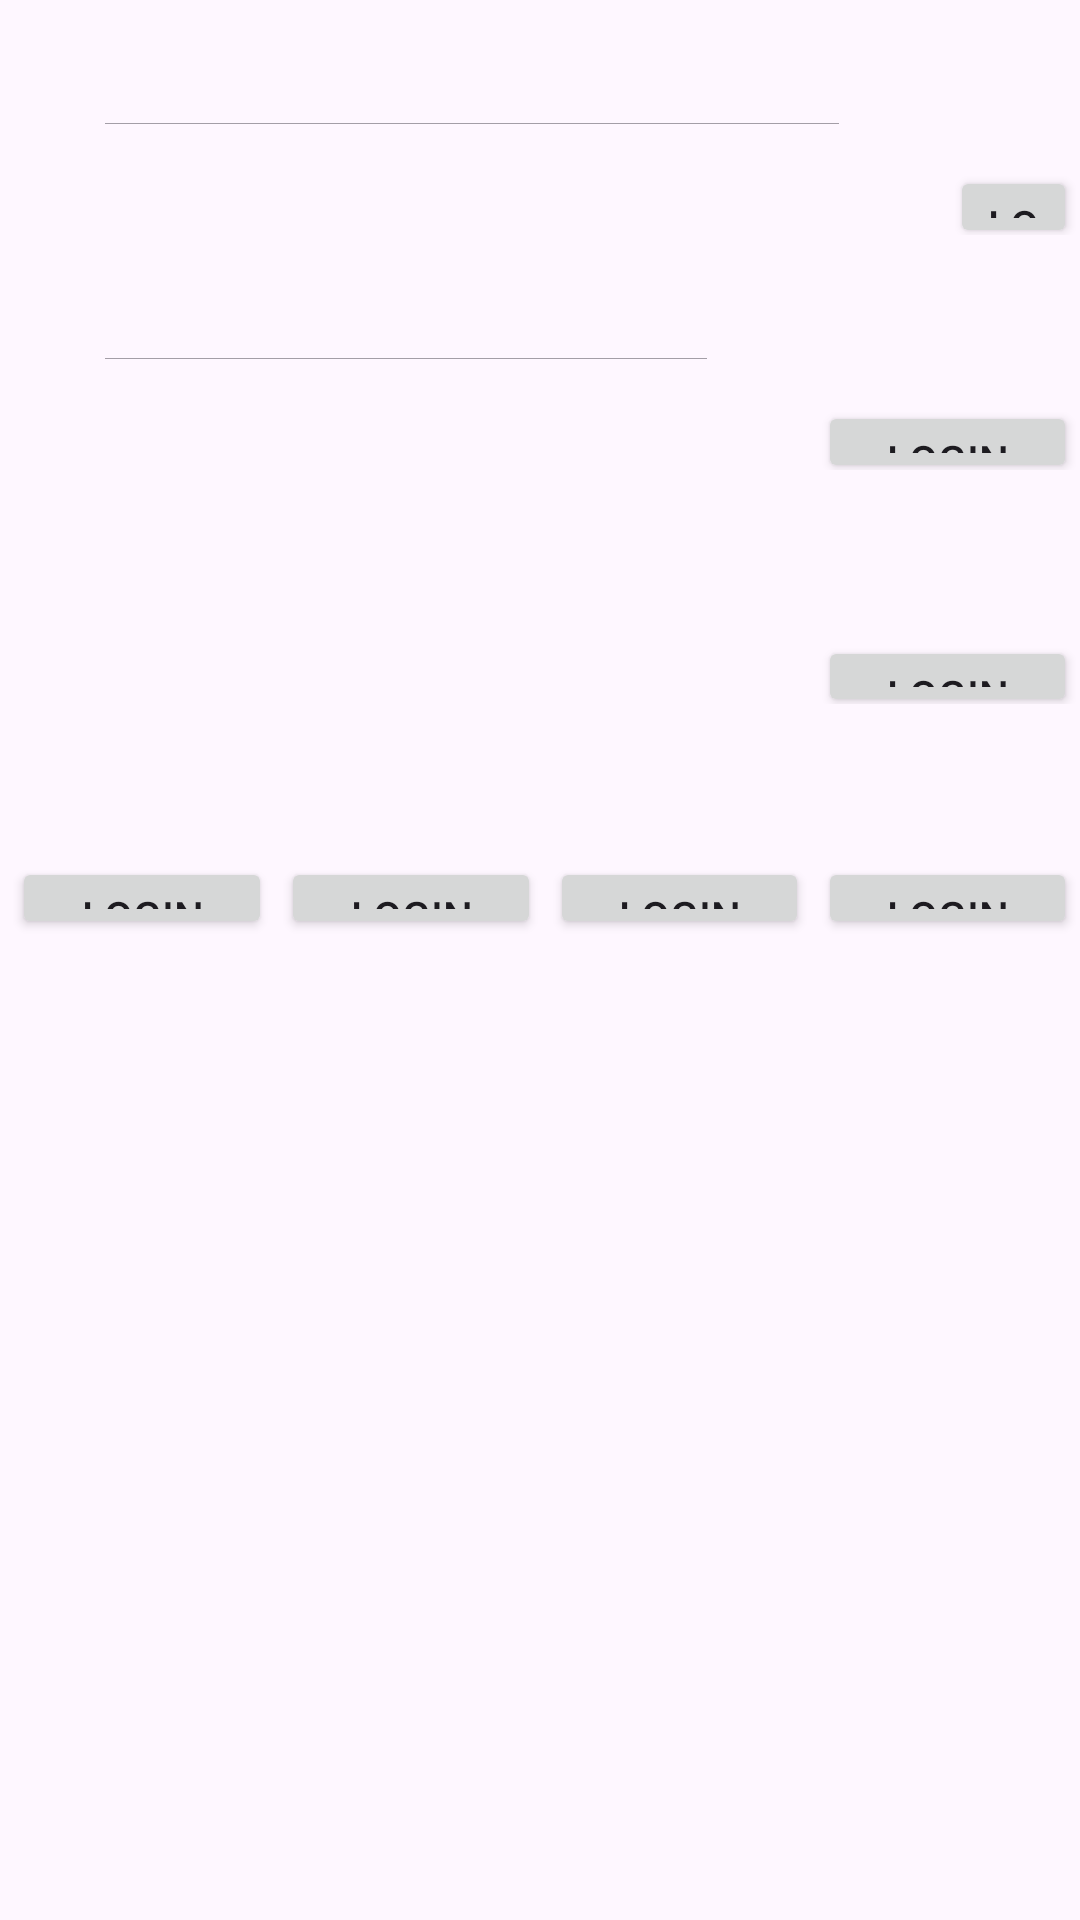

Android layout source for this screen:
<!-- AndroidManifest.xml: application theme Theme.SlayQ -->
<!-- res/layout/activity_page_linear.xml -->
<?xml version="1.0" encoding="utf-8"?>
<androidx.constraintlayout.widget.ConstraintLayout xmlns:android="http://schemas.android.com/apk/res/android"
    xmlns:app="http://schemas.android.com/apk/res-auto"
    xmlns:tools="http://schemas.android.com/tools"
    android:layout_width="match_parent"
    android:layout_height="match_parent"
    tools:context=".PAgeLinearActivity">

    <LinearLayout
        android:id="@+id/linearLayout2"
        android:layout_width="0dp"
        android:layout_height="0dp"
        android:layout_marginStart="1dp"
        android:layout_marginTop="1dp"
        android:layout_marginEnd="1dp"
        android:layout_marginBottom="1dp"
        android:orientation="horizontal"
        app:layout_constraintBottom_toTopOf="@+id/linearLayout3"
        app:layout_constraintEnd_toEndOf="parent"
        app:layout_constraintStart_toStartOf="parent"
        app:layout_constraintTop_toTopOf="parent">


        <EditText
            android:id="@+id/editTextTextEmailAddress4"
            android:layout_width="match_parent"
            android:layout_height="wrap_content"
            android:layout_margin="30dp"
            android:layout_marginLeft="20dp"
            android:layout_marginTop="50dp"
            android:layout_weight="1"
            android:ems="10"
            android:hint="Enter E-mail"
            android:inputType="textEmailAddress" />

        <Button
            android:id="@+id/button11"
            android:layout_width="wrap_content"
            android:layout_height="wrap_content"
            android:layout_marginLeft="3dp"
            android:layout_marginTop="50dp"
            android:layout_weight="1"
            android:text="Login" />

    </LinearLayout>

    <LinearLayout
        android:id="@+id/linearLayout3"
        android:layout_width="0dp"
        android:layout_height="0dp"
        android:layout_marginStart="1dp"
        android:layout_marginEnd="1dp"
        android:layout_marginBottom="1dp"
        android:orientation="horizontal"
        app:layout_constraintBottom_toTopOf="@+id/linearLayout4"
        app:layout_constraintEnd_toEndOf="parent"
        app:layout_constraintStart_toStartOf="parent"
        app:layout_constraintTop_toBottomOf="@+id/linearLayout2">

        <EditText
            android:id="@+id/editTextTextEmailAddress5"
            android:layout_width="wrap_content"
            android:layout_height="wrap_content"
            android:layout_margin="30dp"
            android:layout_marginLeft="20dp"
            android:layout_marginTop="50dp"
            android:layout_weight="1"
            android:ems="10"
            android:hint="Enter Number"
            android:inputType="textEmailAddress" />

        <Button
            android:id="@+id/button11"
            android:layout_width="wrap_content"
            android:layout_height="wrap_content"
            android:layout_marginLeft="3dp"
            android:layout_marginTop="50dp"
            android:layout_weight="1"
            android:text="Login" />
    </LinearLayout>

    <LinearLayout
        android:id="@+id/linearLayout4"
        android:layout_width="0dp"
        android:layout_height="0dp"
        android:layout_marginStart="1dp"
        android:layout_marginEnd="1dp"
        android:layout_marginBottom="1dp"
        android:orientation="horizontal"
        app:layout_constraintBottom_toTopOf="@+id/linearLayout5"
        app:layout_constraintEnd_toEndOf="parent"
        app:layout_constraintStart_toStartOf="parent"
        app:layout_constraintTop_toBottomOf="@+id/linearLayout3">

        <EditText
            android:id="@+id/editTextPhone3"
            android:layout_width="wrap_content"
            android:layout_height="wrap_content"
            android:layout_margin="30dp"
            android:layout_marginLeft="20dp"
            android:layout_marginTop="50dp"
            android:layout_weight="1"
            android:ems="10"
            android:hint="Enter Age"
            android:inputType="phone" />

        <Button
            android:id="@+id/button11"
            android:layout_width="wrap_content"
            android:layout_height="wrap_content"
            android:layout_marginLeft="3dp"
            android:layout_marginTop="50dp"
            android:layout_weight="1"
            android:text="Login" />
    </LinearLayout>

    <LinearLayout
        android:id="@+id/linearLayout5"
        android:layout_width="0dp"
        android:layout_height="0dp"
        android:layout_marginStart="1dp"
        android:layout_marginEnd="1dp"
        android:layout_marginBottom="327dp"
        android:orientation="horizontal"
        app:layout_constraintBottom_toBottomOf="parent"
        app:layout_constraintEnd_toEndOf="parent"
        app:layout_constraintStart_toStartOf="parent"
        app:layout_constraintTop_toBottomOf="@+id/linearLayout4">

        <Button
            android:id="@+id/button11"
            android:layout_width="wrap_content"
            android:layout_height="wrap_content"
            android:layout_marginLeft="3dp"
            android:layout_marginTop="50dp"
            android:layout_weight="1"
            android:text="Login" />

        <Button
            android:id="@+id/button11"
            android:layout_width="wrap_content"
            android:layout_height="wrap_content"
            android:layout_marginLeft="3dp"
            android:layout_marginTop="50dp"
            android:layout_weight="1"
            android:text="Login" />

        <Button
            android:id="@+id/button11"
            android:layout_width="wrap_content"
            android:layout_height="wrap_content"
            android:layout_marginLeft="3dp"
            android:layout_marginTop="50dp"
            android:layout_weight="1"
            android:text="Login" />

        <Button
            android:id="@+id/button11"
            android:layout_width="wrap_content"
            android:layout_height="wrap_content"
            android:layout_marginLeft="3dp"
            android:layout_marginTop="50dp"
            android:layout_weight="1"
            android:text="Login" />
    </LinearLayout>


</androidx.constraintlayout.widget.ConstraintLayout>
<!-- resources referenced by this layout -->
<resources>
  <style name="Theme.SlayQ" parent="Base.Theme.SlayQ" />
  <style name="Base.Theme.SlayQ" parent="Theme.Material3.DayNight.NoActionBar">
          
          
      </style>
</resources>
